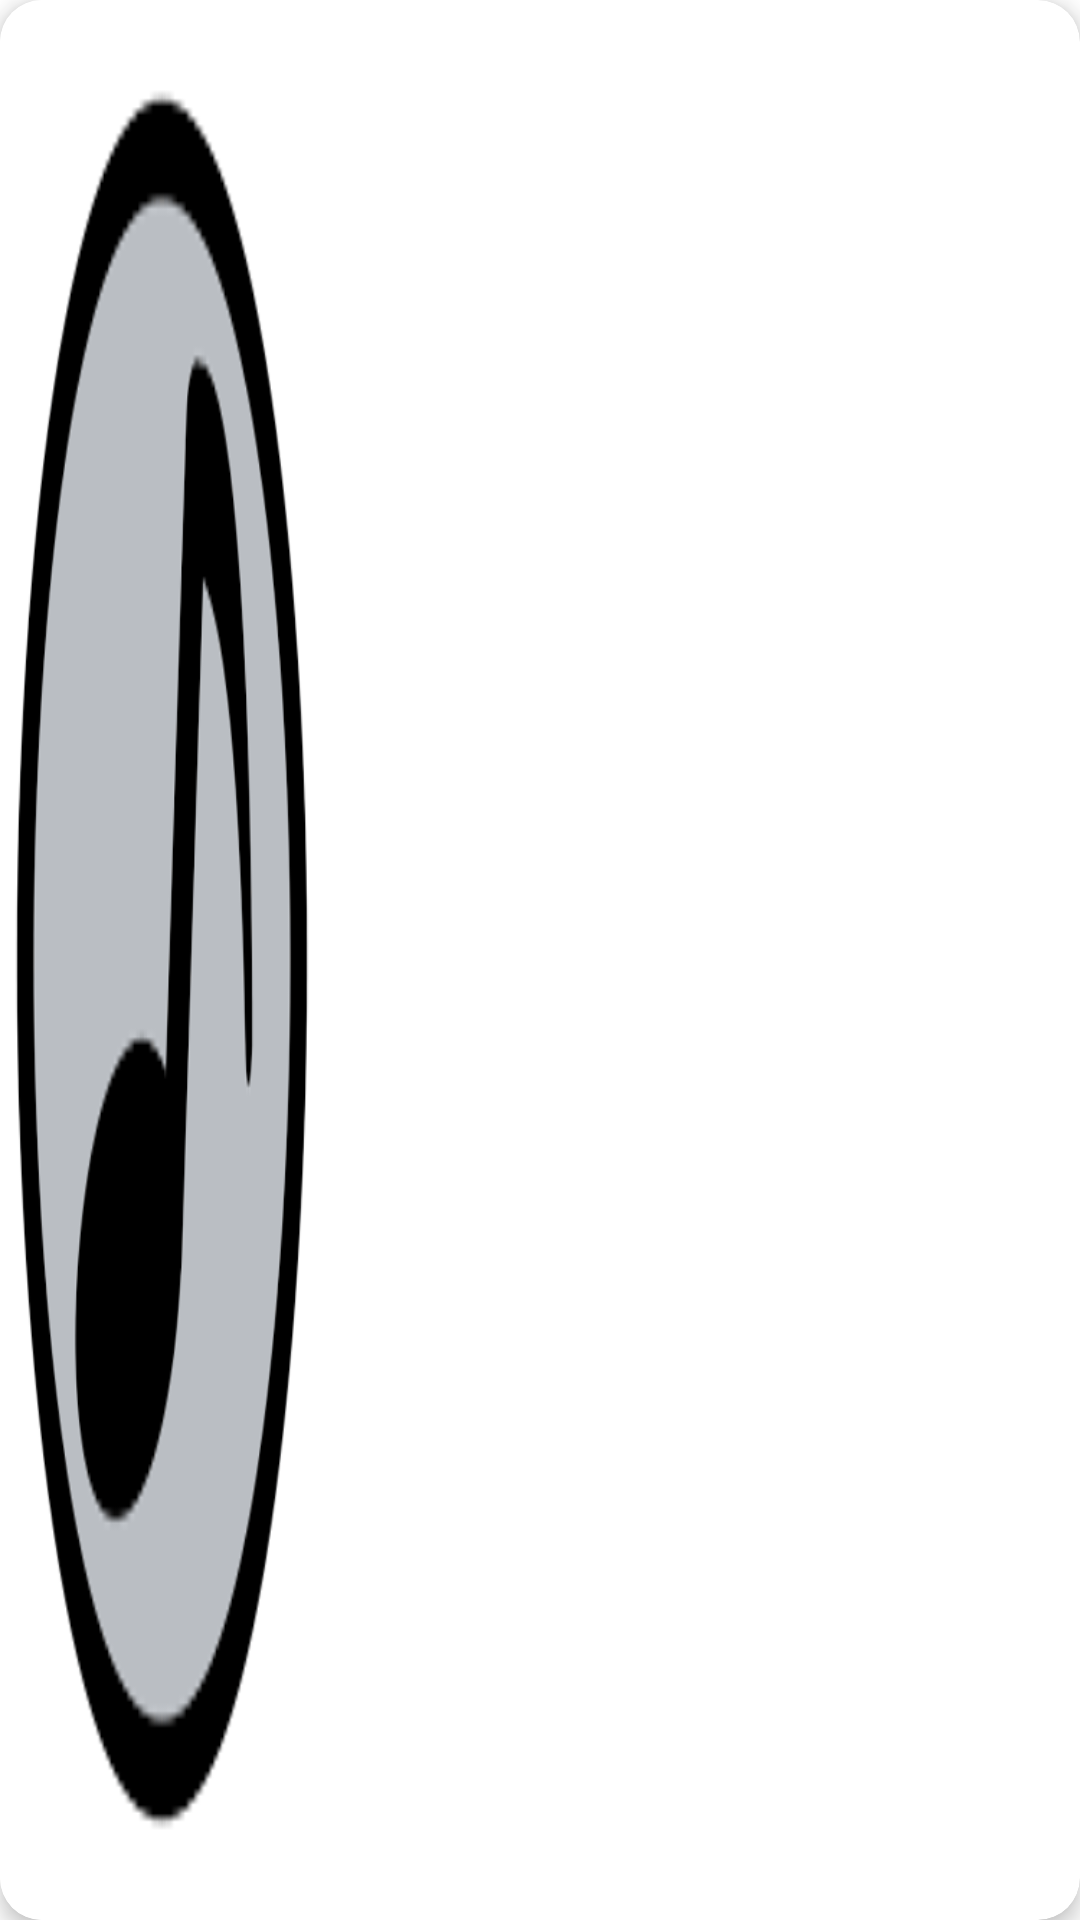

Reconstruct the res/layout file that produces this screen, plus the resources it refers to.
<!-- AndroidManifest.xml: application theme Theme.MyPlayList -->
<!-- res/layout/card_item_album.xml -->
<?xml version="1.0" encoding="utf-8"?>
<layout xmlns:tools="http://schemas.android.com/tools"
    xmlns:android="http://schemas.android.com/apk/res/android"
    xmlns:app="http://schemas.android.com/apk/res-auto">
    <data>
        <variable
            name="album"
            type="com.olcertugba.myplaylist.model.album.AlbumData" />
    </data>

    <com.google.android.material.card.MaterialCardView
        android:id="@+id/albumDetailCardView"
        android:layout_width="match_parent"
        android:layout_height="120dp"
        android:layout_marginLeft="6dp"
        android:layout_marginRight="6dp"
        android:layout_marginTop="6dp"
        android:background="@color/whiteCardColor"
        android:foreground="?attr/selectableItemBackground"
        app:cardBackgroundColor="@color/whiteCardColor"
        app:cardCornerRadius="14dp"
        app:cardElevation="4dp"
        >
        <androidx.constraintlayout.widget.ConstraintLayout
            android:layout_width="match_parent"
            android:layout_height="match_parent"
            android:foreground="?attr/selectableItemBackground"
            tools:ignore="UnusedAttribute">

            <ImageView
                android:id="@+id/iv_album"
                android:layout_width="0dp"
                android:layout_height="match_parent"
                android:scaleType="centerInside"
                android:padding="5dp"
                app:layout_constraintLeft_toLeftOf="parent"
                app:layout_constraintTop_toTopOf="parent"
                app:layout_constraintBottom_toBottomOf="parent"
                app:layout_constraintWidth_percent="0.3"
                android:background="@drawable/images"
                />

            <LinearLayout
                android:id="@+id/lv_icons"
                android:layout_width="0dp"
                android:layout_height="match_parent"
                app:layout_constraintRight_toRightOf="parent"
                app:layout_constraintWidth_percent="0.15"
                android:orientation="vertical"
                android:gravity="center"
                android:padding="10dp">

                <ImageButton
                    android:layout_width="match_parent"
                    android:layout_height="wrap_content"
                    app:srcCompat="@drawable/ic_favorite"
                    android:background="@color/white"
                    android:tint="@android:color/black"
                    android:id="@+id/albumDetail_fav"
                    android:layout_marginBottom="2.5dp"
                    android:padding="5dp"
                    tools:ignore="VectorDrawableCompat" />
                <ImageButton
                    android:layout_width="match_parent"
                    android:layout_height="wrap_content"
                    app:srcCompat="@drawable/ic_share"
                    android:background="@color/white"
                    android:tint="@android:color/black"
                    android:id="@+id/albumDetail_share"
                    android:layout_marginTop="2.5dp"
                    android:padding="5dp"
                    tools:ignore="ContentDescription,VectorDrawableCompat" />

            </LinearLayout>

            <LinearLayout
                android:layout_width="0dp"
                android:layout_height="match_parent"
                app:layout_constraintLeft_toRightOf="@id/iv_album"
                app:layout_constraintRight_toLeftOf="@id/lv_icons"
                android:gravity="center_vertical"
                android:orientation="vertical">

                <androidx.appcompat.widget.AppCompatTextView
                    android:id="@+id/tv_album_name"
                    android:layout_width="match_parent"
                    android:layout_height="wrap_content"
                    android:elevation="4dp"
                    android:gravity="left"
                    android:maxLines="1"
                    android:padding="12dp"
                    android:text="@{album.title}"
                    android:textColor="@color/colorPrimary"
                    android:textSize="16sp"
                    android:fontFamily="sans-serif-medium"
                    android:textStyle="normal"
                    app:layout_constraintEnd_toEndOf="parent"
                    app:layout_constraintStart_toStartOf="parent"
                    app:layout_constraintBottom_toBottomOf="parent"
                    app:layout_constraintTop_toTopOf="parent"
                    tools:text="Album Name" />

                <androidx.appcompat.widget.AppCompatTextView
                    android:id="@+id/tv_album_date"
                    android:layout_width="match_parent"
                    android:layout_height="wrap_content"
                    android:elevation="4dp"
                    android:gravity="left"
                    android:maxLines="1"
                    android:padding="12dp"
                    android:text="@{album.duration}"
                    android:textColor="@color/colorPrimary"
                    android:textSize="12sp"
                    android:fontFamily="sans-serif-thin"
                    android:textStyle="normal"
                    android:textAllCaps="true"
                    app:layout_constraintEnd_toEndOf="parent"
                    app:layout_constraintStart_toStartOf="parent"
                    app:layout_constraintBottom_toBottomOf="parent"
                    app:layout_constraintTop_toTopOf="parent"
                    tools:text="Album Date" />


            </LinearLayout>


        </androidx.constraintlayout.widget.ConstraintLayout>

    </com.google.android.material.card.MaterialCardView>

</layout>
<!-- resources referenced by this layout -->
<resources>
  <color name="colorPrimary">#008780</color>
  <color name="white">#FFFFFFFF</color>
  <color name="whiteCardColor">#fff</color>
  <!-- drawable images: png bitmap (drawable, 3986 bytes) -->
  <style name="Theme.MyPlayList" parent="Theme.MaterialComponents.DayNight.DarkActionBar">
          
          <item name="colorPrimary">@color/purple_500</item>
          <item name="colorPrimaryVariant">@color/purple_700</item>
          <item name="colorOnPrimary">@color/white</item>
          
          <item name="colorSecondary">@color/teal_200</item>
          <item name="colorSecondaryVariant">@color/teal_700</item>
          <item name="colorOnSecondary">@color/black</item>
          
          <item name="android:statusBarColor" tools:targetApi="l">?attr/colorPrimaryVariant</item>
          <item name="windowActionBar">false</item>
          <item name="windowNoTitle">true</item>
          
      </style>
  <color name="purple_500">#FF6200EE</color>
  <color name="purple_700">#FF3700B3</color>
  <color name="teal_200">#FF03DAC5</color>
  <color name="teal_700">#FF018786</color>
  <color name="black">#FF000000</color>
</resources>
